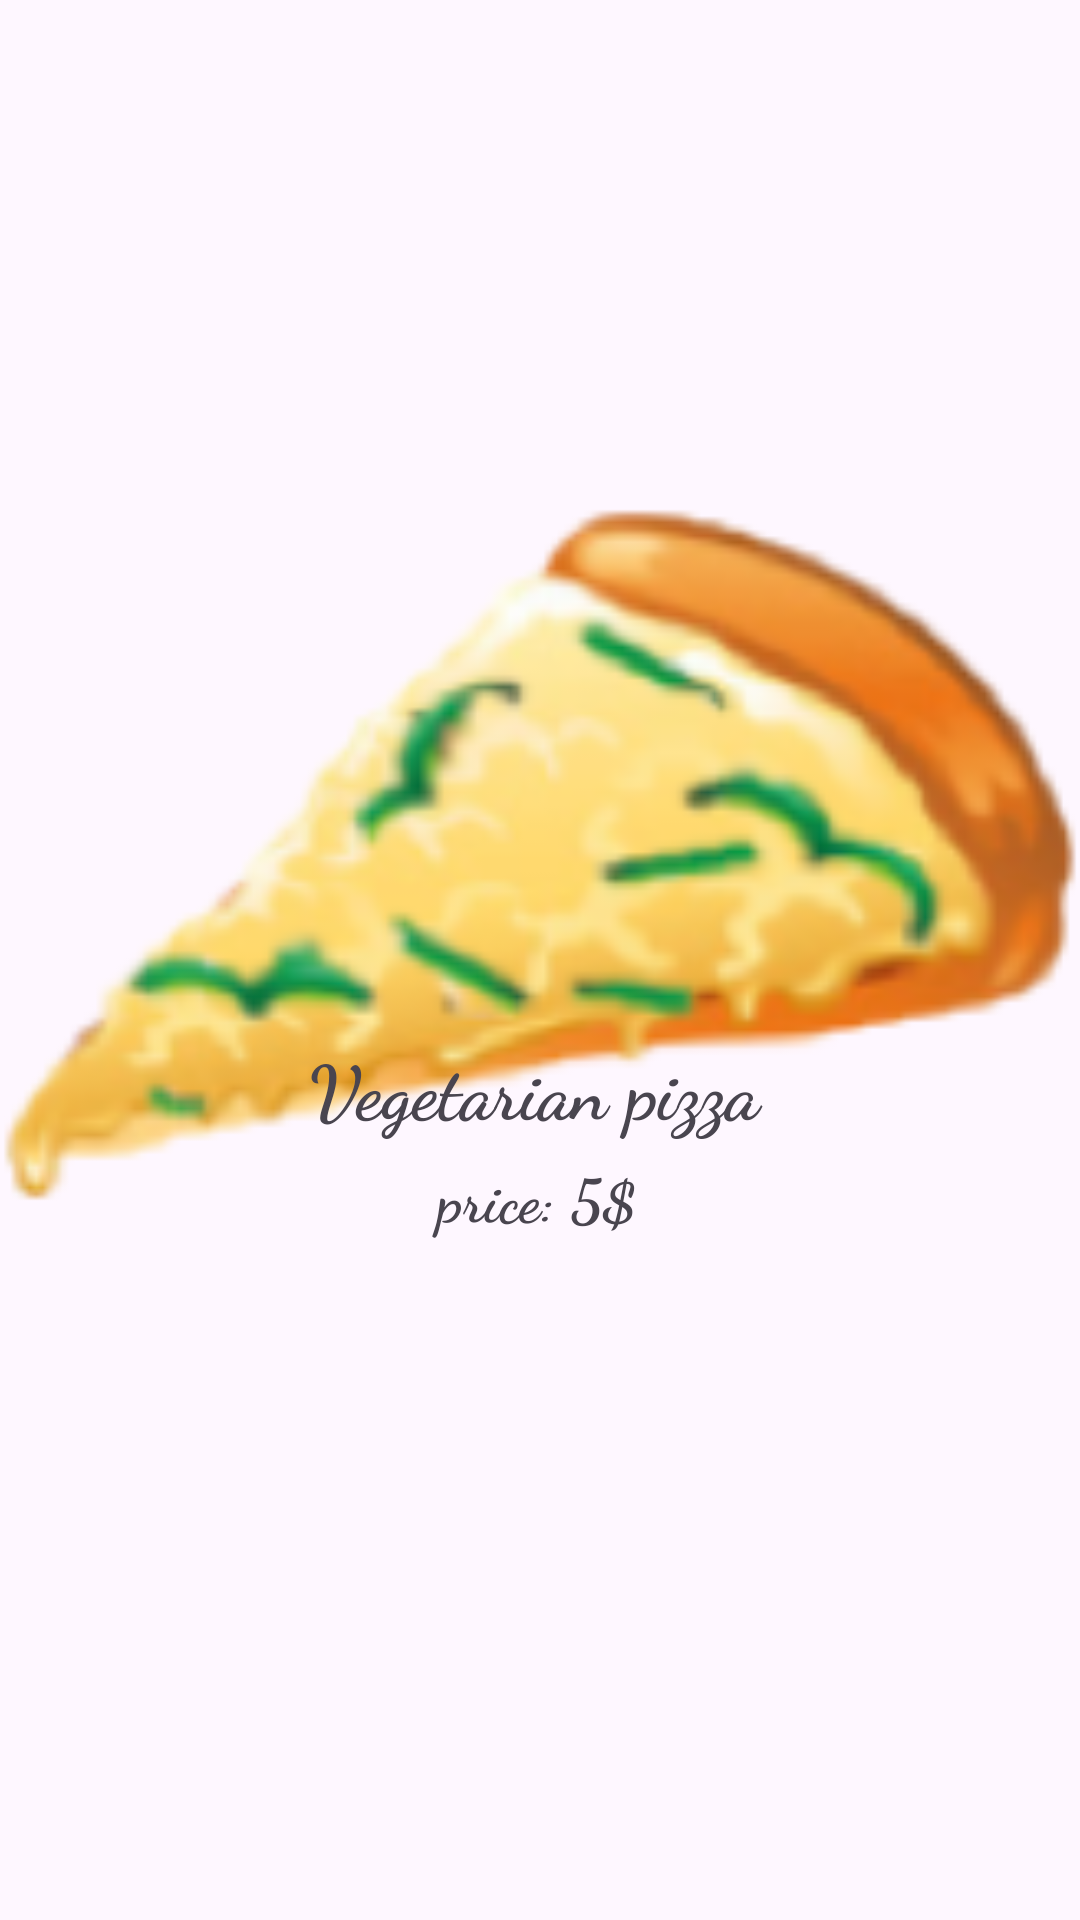

Here is an Android app screen rendered from its layout file. Give the layout XML and the strings, colors and styles it references.
<!-- AndroidManifest.xml: application theme Theme.GambelingApp -->
<!-- res/layout/menu_item.xml -->
<?xml version="1.0" encoding="utf-8"?>
<androidx.cardview.widget.CardView xmlns:android="http://schemas.android.com/apk/res/android"
    android:layout_width="250dp"
    android:layout_height="200dp"
    xmlns:app="http://schemas.android.com/apk/res-auto"
    app:cardElevation="0dp"
    app:cardBackgroundColor="@android:color/transparent">

    <RelativeLayout
        android:layout_width="match_parent"
        android:layout_height="match_parent">

        <ImageView
            android:id="@+id/itemImage"
            android:layout_width="match_parent"
            android:layout_height="112dp"
            android:layout_alignParentTop="true"
            android:layout_alignParentBottom="true"

            android:layout_marginTop="9dp"
            android:layout_marginBottom="79dp"
            android:scaleType="fitCenter"
            android:src="@drawable/pizza1" />

        <TextView
            android:id="@+id/itemName"
            android:layout_width="match_parent"
            android:layout_height="37dp"
            android:layout_alignParentStart="true"
            android:layout_alignParentTop="true"
            android:layout_alignParentEnd="true"
            android:layout_alignParentBottom="true"
            android:layout_marginStart="-2dp"
            android:layout_marginTop="124dp"
            android:layout_marginEnd="2dp"
            android:layout_marginBottom="39dp"
            android:fontFamily="cursive"
            android:gravity="center"
            android:text="Vegetarian pizza"
            android:textSize="25dp"
            android:textStyle="bold" />

        <TextView
            android:id="@+id/itemPrice"
            android:layout_width="198dp"
            android:layout_height="34dp"
            android:layout_alignParentStart="true"
            android:layout_alignParentTop="true"
            android:layout_alignParentEnd="true"
            android:layout_alignParentBottom="true"
            android:layout_marginStart="0dp"
            android:layout_marginTop="162dp"
            android:layout_marginEnd="2dp"
            android:layout_marginBottom="4dp"
            android:fontFamily="cursive"
            android:gravity="center"
            android:text="price: 5$"
            android:textSize="20dp"
            android:textStyle="bold" />


    </RelativeLayout>


</androidx.cardview.widget.CardView>
<!-- resources referenced by this layout -->
<resources>
  <!-- drawable pizza1: png bitmap (drawable, 28561 bytes) -->
  <style name="Theme.GambelingApp" parent="Base.Theme.GambelingApp" />
  <style name="Base.Theme.GambelingApp" parent="Theme.Material3.DayNight.NoActionBar">
          
          
      </style>
</resources>
